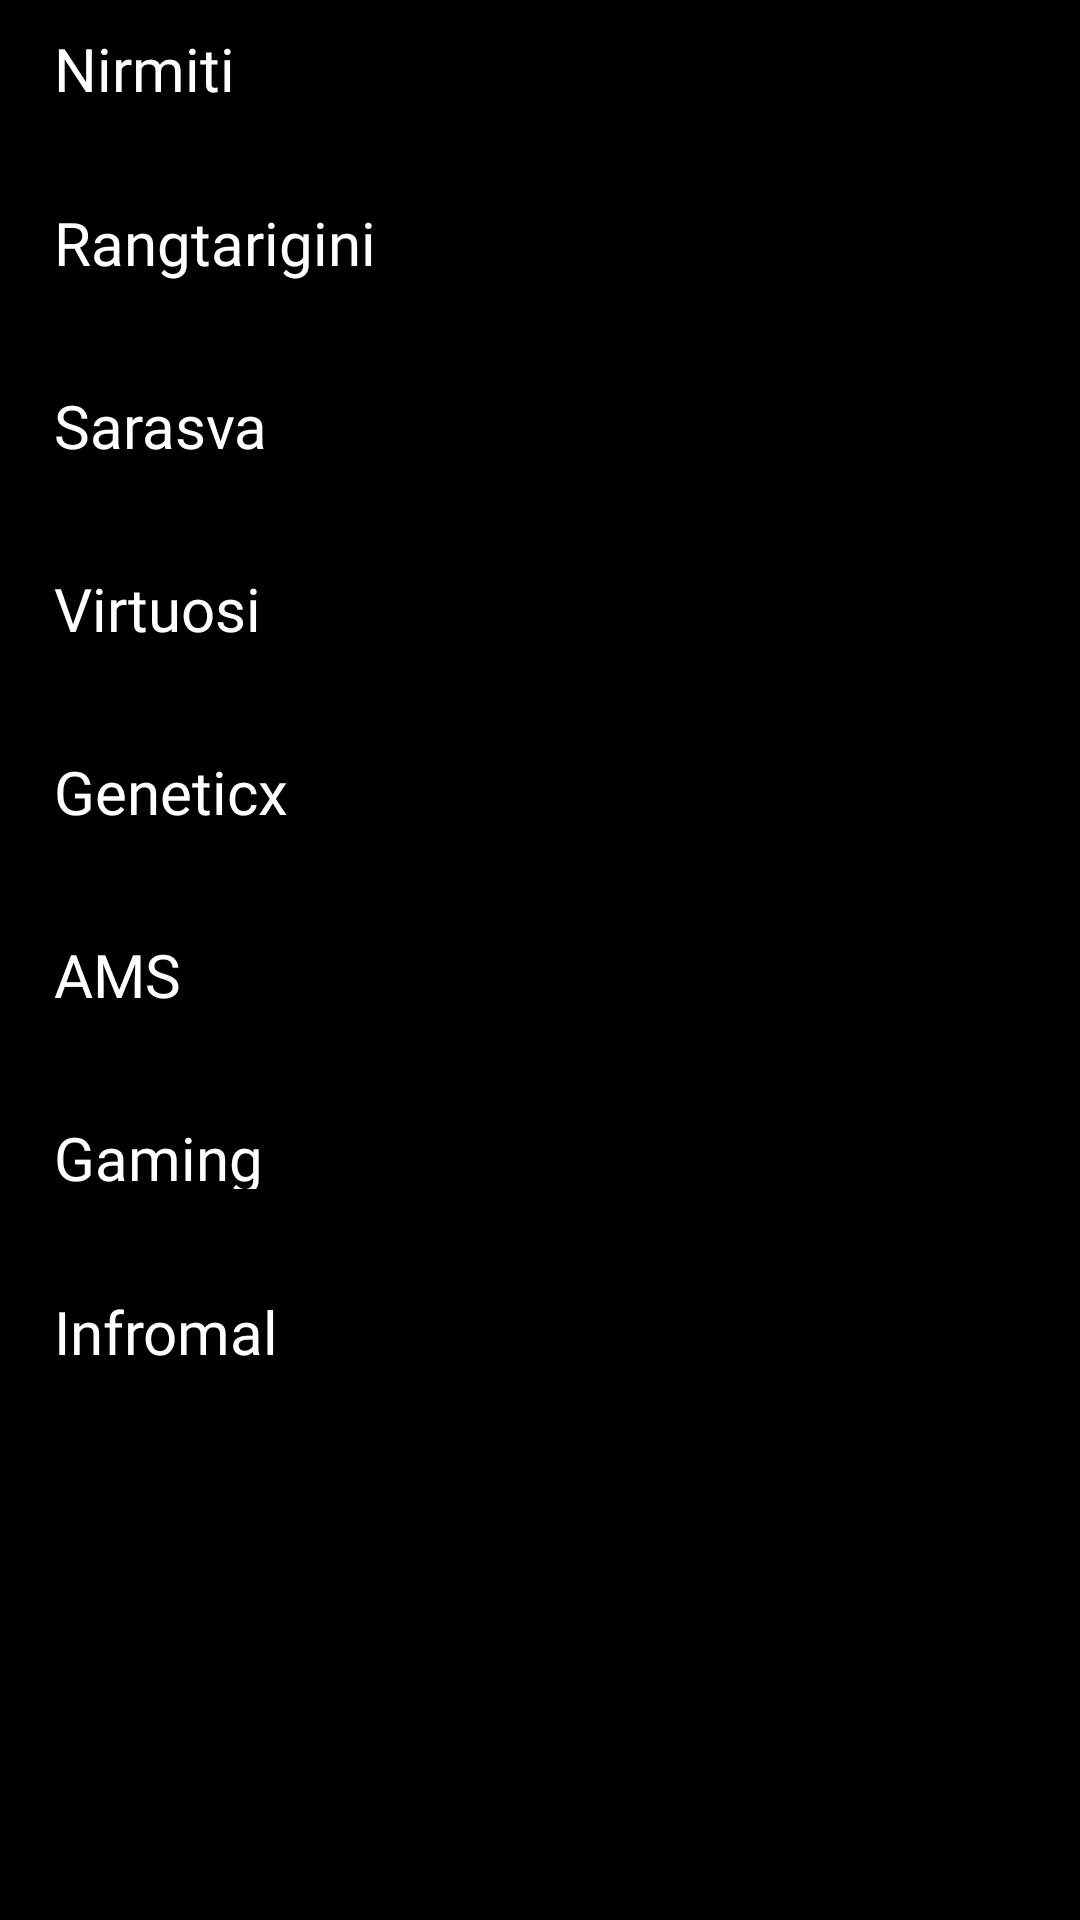

Produce the Android XML layout that renders to this screen, including the resource entries it uses.
<!-- AndroidManifest.xml: application theme Theme.Keries -->
<!-- res/layout/fragment_events.xml -->
<?xml version="1.0" encoding="utf-8"?>
<FrameLayout xmlns:android="http://schemas.android.com/apk/res/android"
    xmlns:app="http://schemas.android.com/apk/res-auto"
    xmlns:tools="http://schemas.android.com/tools"
    android:layout_width="match_parent"
    android:layout_height="match_parent"
    android:background="@color/black"
    tools:context=".fragments.Events">

    <androidx.core.widget.NestedScrollView
        android:layout_width="match_parent"
        android:layout_height="match_parent">

        <androidx.constraintlayout.widget.ConstraintLayout
            android:layout_width="match_parent"
            android:layout_marginBottom="20dp"
            android:layout_height="match_parent">

            <androidx.constraintlayout.widget.Guideline
                android:id="@+id/topGuide"
                android:layout_width="wrap_content"
                android:layout_height="wrap_content"
                android:orientation="horizontal"
                app:layout_constraintGuide_percent="0.02"/>

            <androidx.constraintlayout.widget.Guideline
                android:id="@+id/rightGuide"
                android:layout_width="wrap_content"
                android:layout_height="wrap_content"
                android:orientation="vertical"
                app:layout_constraintGuide_percent="0.95"/>

            <androidx.constraintlayout.widget.Guideline
                android:id="@+id/leftGuide"
                android:layout_width="wrap_content"
                android:layout_height="wrap_content"
                android:orientation="vertical"
                app:layout_constraintGuide_percent="0.05"/>












            <TextView
                android:id="@+id/nirmitiText"
                android:layout_width="wrap_content"
                android:layout_height="24dp"
                android:text="Nirmiti"
                android:textColor="@color/white"
                android:textSize="20sp"
                android:fontFamily="@font/montserrat"
                app:layout_constraintStart_toStartOf="@id/leftGuide"
                app:layout_constraintTop_toBottomOf="@+id/topGuide"/>

            <androidx.recyclerview.widget.RecyclerView
                android:id="@+id/nimritiRV"
                android:layout_width="0dp"
                android:orientation="horizontal"
                android:layout_height="wrap_content"
                tools:listitem=""
                android:layout_marginTop="10dp"
                app:layout_constraintTop_toBottomOf="@id/nirmitiText"
                app:layout_constraintStart_toStartOf="@id/leftGuide"
                app:layout_constraintEnd_toEndOf="@id/rightGuide"/>

            <TextView
                android:id="@+id/rangtaringiniText"
                android:layout_width="wrap_content"
                android:layout_height="wrap_content"
                android:text="Rangtarigini"
                android:fontFamily="@font/montserrat"
                android:textSize="20dp"
                android:textColor="@color/white"
                app:layout_constraintStart_toStartOf="@id/leftGuide"
                app:layout_constraintTop_toBottomOf="@id/nimritiRV"
                android:layout_marginTop="24sp"/>

            <androidx.recyclerview.widget.RecyclerView
                android:id="@+id/rangtaringiniRV"
                android:layout_width="0dp"
                android:orientation="horizontal"
                android:layout_height="wrap_content"
                android:layout_marginTop="10dp"
                app:layout_constraintTop_toBottomOf="@id/rangtaringiniText"
                app:layout_constraintStart_toStartOf="@id/leftGuide"
                app:layout_constraintEnd_toEndOf="@id/rightGuide"/>

            <TextView
                android:id="@+id/sarasvaText"
                android:layout_width="wrap_content"
                android:layout_height="wrap_content"
                android:text="Sarasva"
                android:fontFamily="@font/montserrat"
                android:textSize="20dp"
                android:textColor="@color/white"
                app:layout_constraintStart_toStartOf="@id/leftGuide"
                app:layout_constraintTop_toBottomOf="@id/rangtaringiniRV"
                android:layout_marginTop="24sp"/>

            <androidx.recyclerview.widget.RecyclerView
                android:id="@+id/sarasvaRV"
                android:layout_width="0dp"
                android:orientation="horizontal"

                android:layout_height="wrap_content"
                android:layout_marginTop="10dp"
                app:layout_constraintTop_toBottomOf="@id/sarasvaText"
                app:layout_constraintStart_toStartOf="@id/leftGuide"
                app:layout_constraintEnd_toEndOf="@id/rightGuide"/>

            <TextView
                android:id="@+id/virtuosiText"

                android:layout_width="wrap_content"
                android:layout_height="wrap_content"
                android:text="Virtuosi"
                android:fontFamily="@font/montserrat"
                android:textSize="20dp"
                android:textColor="@color/white"
                app:layout_constraintStart_toStartOf="@id/leftGuide"
                app:layout_constraintTop_toBottomOf="@id/sarasvaRV"
                android:layout_marginTop="24sp"/>

            <androidx.recyclerview.widget.RecyclerView
                android:id="@+id/virtuosiRV"
                android:orientation="horizontal"

                android:layout_width="0dp"
                android:layout_height="wrap_content"
                android:layout_marginTop="10dp"
                app:layout_constraintTop_toBottomOf="@id/virtuosiText"
                app:layout_constraintStart_toStartOf="@id/leftGuide"
                app:layout_constraintEnd_toEndOf="@id/rightGuide"/>

            <TextView
                android:id="@+id/geneticxText"
                android:layout_width="wrap_content"
                android:layout_height="wrap_content"
                android:text="Geneticx"
                android:fontFamily="@font/montserrat"
                android:textSize="20dp"
                android:textColor="@color/white"
                app:layout_constraintStart_toStartOf="@id/leftGuide"
                app:layout_constraintTop_toBottomOf="@id/virtuosiRV"
                android:layout_marginTop="24sp"/>

            <androidx.recyclerview.widget.RecyclerView
                android:id="@+id/geneticxRV"
                android:orientation="horizontal"

                android:layout_width="0dp"
                android:layout_height="wrap_content"
                android:layout_marginTop="10dp"
                app:layout_constraintTop_toBottomOf="@id/geneticxText"
                app:layout_constraintStart_toStartOf="@id/leftGuide"
                app:layout_constraintEnd_toEndOf="@id/rightGuide"/>

            <TextView
                android:id="@+id/amsText"
                android:layout_width="wrap_content"
                android:layout_height="wrap_content"
                android:text="AMS"
                android:fontFamily="@font/montserrat"
                android:textSize="20dp"
                android:textColor="@color/white"
                app:layout_constraintStart_toStartOf="@id/leftGuide"
                app:layout_constraintTop_toBottomOf="@id/geneticxRV"
                android:layout_marginTop="24sp"/>

            <androidx.recyclerview.widget.RecyclerView
                android:id="@+id/amsRV"
                android:orientation="horizontal"

                android:layout_width="0dp"
                android:layout_height="wrap_content"
                android:layout_marginTop="10dp"
                app:layout_constraintTop_toBottomOf="@id/amsText"
                app:layout_constraintStart_toStartOf="@id/leftGuide"
                app:layout_constraintEnd_toEndOf="@id/rightGuide"/>

            <TextView
                android:id="@+id/Gaming"
                android:layout_width="wrap_content"
                android:layout_height="24dp"
                android:text="Gaming"
                android:textColor="@color/white"
                android:textSize="20sp"
                android:layout_marginTop="24dp"
                android:fontFamily="@font/montserrat"
                app:layout_constraintTop_toBottomOf="@id/amsRV"
                app:layout_constraintStart_toStartOf="@id/leftGuide"/>


            <androidx.recyclerview.widget.RecyclerView
                android:id="@+id/gamingRv"
                android:orientation="horizontal"

                android:layout_width="0dp"
                android:layout_height="wrap_content"
                android:layout_marginTop="10dp"
                app:layout_constraintTop_toBottomOf="@id/Gaming"
                app:layout_constraintStart_toStartOf="@id/leftGuide"
                app:layout_constraintEnd_toEndOf="@id/rightGuide"/>

            <TextView
                android:layout_width="wrap_content"
                android:layout_height="24dp"
                android:id="@+id/Informal"
                android:text="Infromal"
                android:textColor="@color/white"
                android:textSize="20sp"
                android:layout_marginTop="24dp"
                android:fontFamily="@font/montserrat"
                app:layout_constraintTop_toBottomOf="@id/gamingRv"
                app:layout_constraintStart_toStartOf="@id/leftGuide"/>

            <androidx.recyclerview.widget.RecyclerView
                android:id="@+id/InformalRv"
                android:layout_width="0dp"
                android:orientation="horizontal"
                android:layout_height="wrap_content"
                android:layout_marginVertical="10dp"
                app:layout_constraintTop_toBottomOf="@id/Informal"
                app:layout_constraintStart_toStartOf="@id/leftGuide"
                app:layout_constraintEnd_toEndOf="@id/rightGuide"/>

























        </androidx.constraintlayout.widget.ConstraintLayout>
    </androidx.core.widget.NestedScrollView>

</FrameLayout>
<!-- resources referenced by this layout -->
<resources>
  <color name="black">#FF000000</color>
  <color name="white">#FFFFFFFF</color>
  <style name="Theme.Keries" parent="Base.Theme.Keries" />
  <style name="Base.Theme.Keries" parent="Theme.Material3.DayNight.NoActionBar">
          
          
      </style>
</resources>
